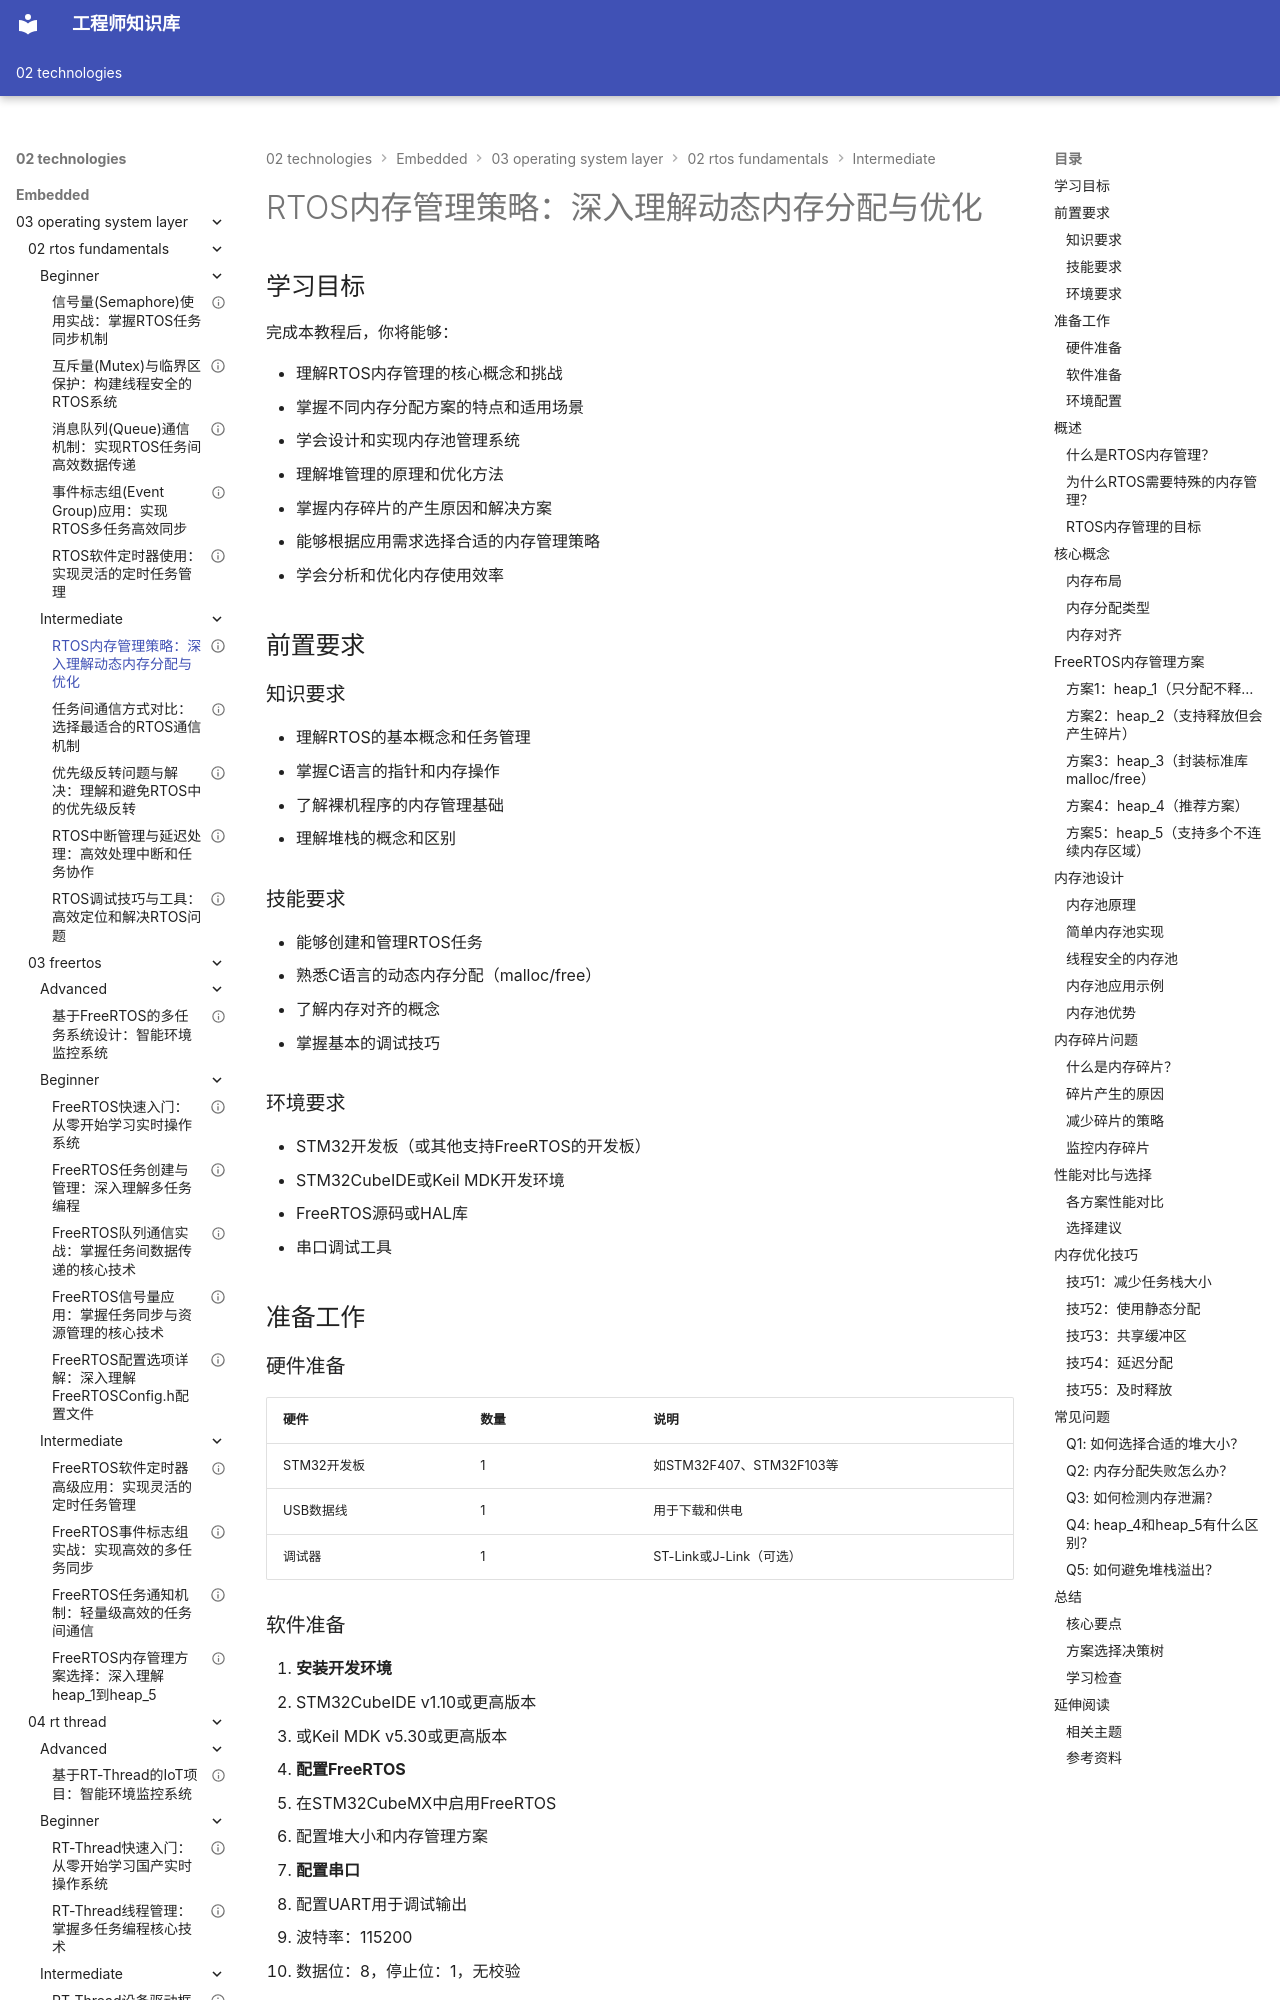

repository: Vuiora/knowledge-os · page: 02-technologies/embedded/03-operating-system-layer/02-rtos-fundamentals/intermediate/01-rtos-memory/index.html · generator: mkdocs

---
title: "RTOS内存管理策略：深入理解动态内存分配与优化"
description: "全面学习RTOS内存管理的核心概念和实践技巧。掌握不同内存分配方案、内存池设计、堆管理策略、内存碎片处理和性能优化方法，通过丰富的代码示例构建高效可靠的内存管理系统。"
slug: "rtos-memory"

# 分类信息
domain: "操作系统层"
module: "RTOS基础"
content_type: "tutorial"
skill_level: "intermediate"

# 标签和关联
tags:
  - 内存管理
  - 内存池
  - 堆管理
  - 内存碎片
  - 动态分配
  - FreeRTOS
prerequisites:
  - "03-operating-system-layer/02-rtos-fundamentals/beginner/01-rtos-overview.md"
  - "03-operating-system-layer/02-rtos-fundamentals/beginner/02-rtos-task-management.md"
  - "03-operating-system-layer/01-bare-metal-programming/beginner/07-bare-metal-memory.md"
related_contents:
  - "03-operating-system-layer/02-rtos-fundamentals/beginner/08-rtos-timer.md"
  - "03-operating-system-layer/02-rtos-fundamentals/intermediate/04-rtos-interrupt.md"
  - "03-operating-system-layer/03-freertos/intermediate/04-freertos-memory.md"

# 学习信息
estimated_time: 80
difficulty_score: 6

# 作者和版本
author: "嵌入式知识平台"
author_id: ""
created_at: "2024-01-15"
updated_at: "2024-01-15"
version: "1.0"

# 语言和本地化
language: "zh-CN"
translations: []

# 状态和可见性
status: "published"
is_featured: false
is_premium: false

# SEO和元数据
keywords:
  - RTOS内存管理
  - 动态内存分配
  - 内存池设计
  - 堆管理策略
  - 内存碎片
  - FreeRTOS heap
  - 内存优化
cover_image: ""
---


# RTOS内存管理策略：深入理解动态内存分配与优化

## 学习目标

完成本教程后，你将能够：

- 理解RTOS内存管理的核心概念和挑战
- 掌握不同内存分配方案的特点和适用场景
- 学会设计和实现内存池管理系统
- 理解堆管理的原理和优化方法
- 掌握内存碎片的产生原因和解决方案
- 能够根据应用需求选择合适的内存管理策略
- 学会分析和优化内存使用效率


## 前置要求

### 知识要求

- 理解RTOS的基本概念和任务管理
- 掌握C语言的指针和内存操作
- 了解裸机程序的内存管理基础
- 理解堆栈的概念和区别

### 技能要求

- 能够创建和管理RTOS任务
- 熟悉C语言的动态内存分配（malloc/free）
- 了解内存对齐的概念
- 掌握基本的调试技巧

### 环境要求

- STM32开发板（或其他支持FreeRTOS的开发板）
- STM32CubeIDE或Keil MDK开发环境
- FreeRTOS源码或HAL库
- 串口调试工具

## 准备工作

### 硬件准备

| 硬件 | 数量 | 说明 |
|------|------|------|
| STM32开发板 | 1 | 如STM32F407、STM32F103等 |
| USB数据线 | 1 | 用于下载和供电 |
| 调试器 | 1 | ST-Link或J-Link（可选） |

### 软件准备

1. **安装开发环境**
   - STM32CubeIDE v1.10或更高版本
   - 或Keil MDK v5.30或更高版本

2. **配置FreeRTOS**
   - 在STM32CubeMX中启用FreeRTOS
   - 配置堆大小和内存管理方案

3. **配置串口**
   - 配置UART用于调试输出
   - 波特率：115200
   - 数据位：8，停止位：1，无校验
